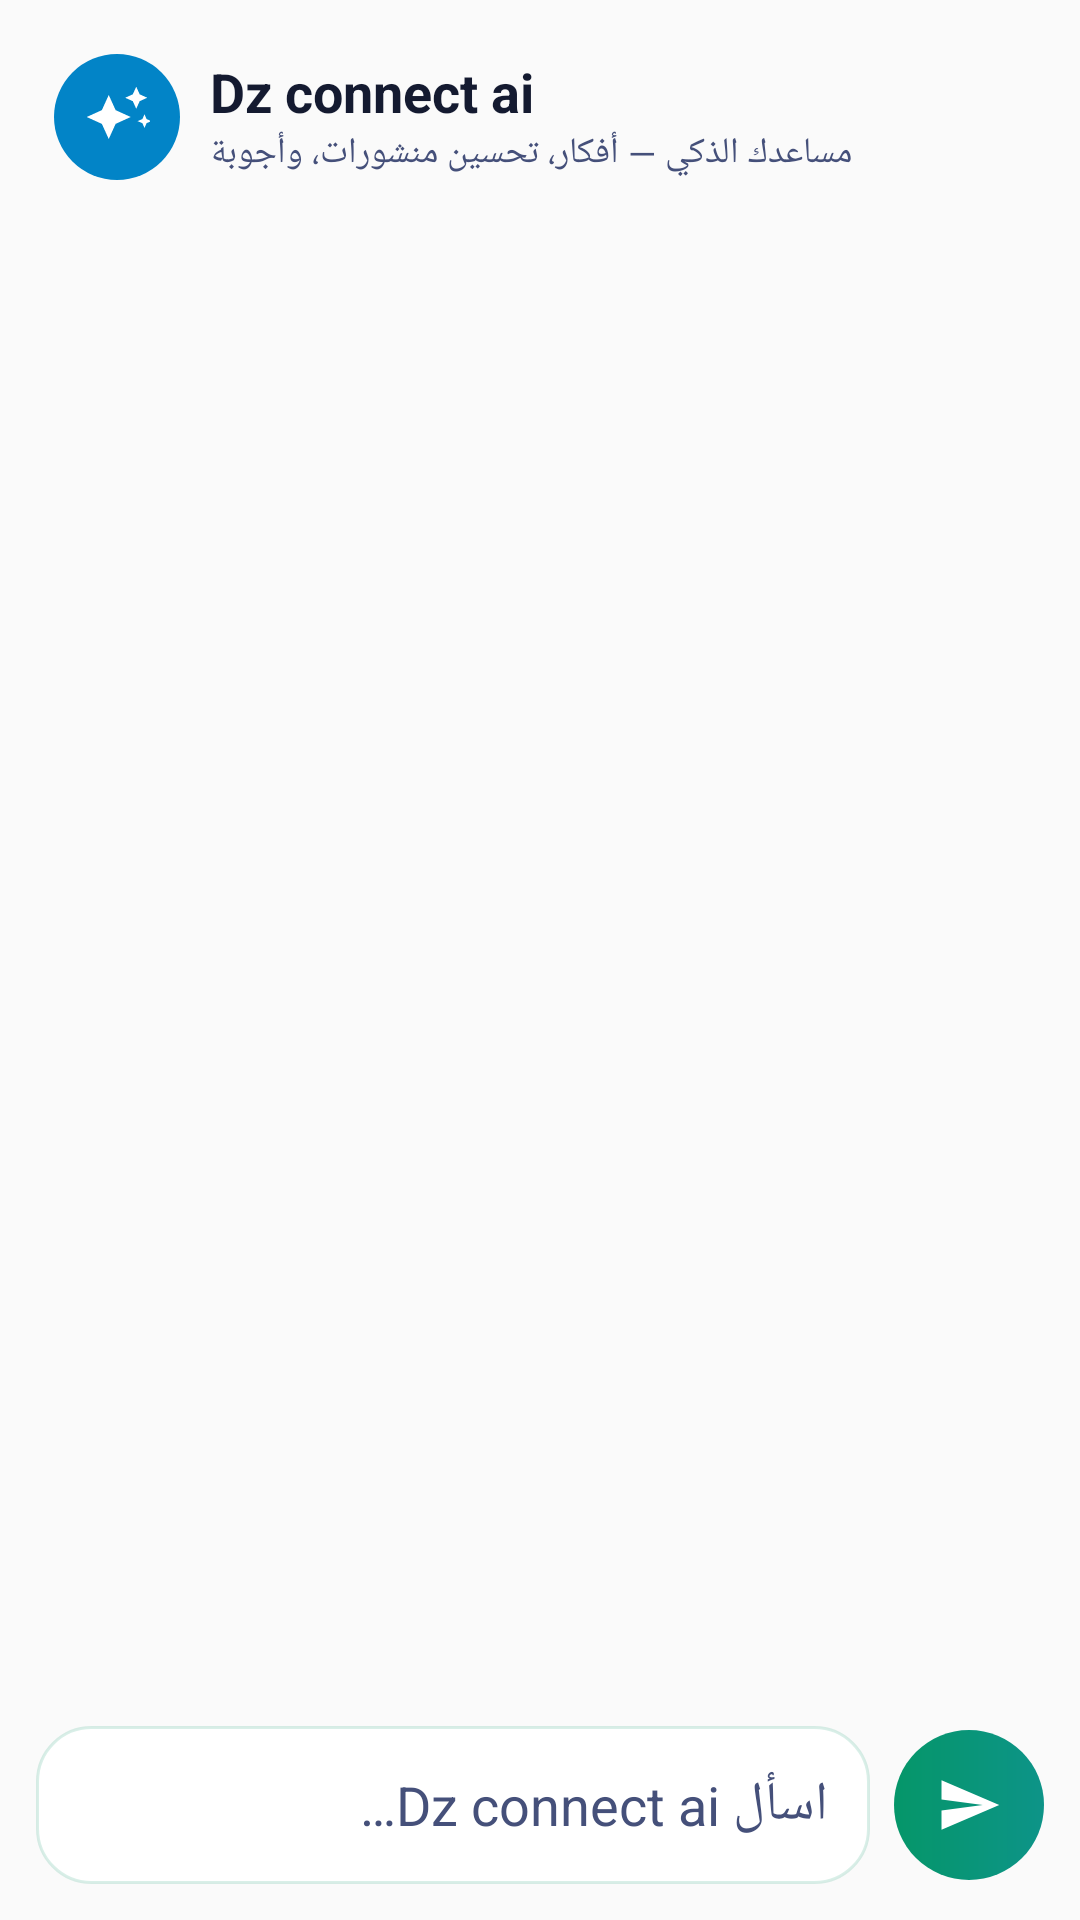

This screen was rendered from an Android layout file. Write that file and the resources it references.
<!-- AndroidManifest.xml: application theme Theme.DZConnect -->
<!-- res/layout/fragment_ai.xml -->
<?xml version="1.0" encoding="utf-8"?>
<LinearLayout xmlns:android="http://schemas.android.com/apk/res/android"
    android:layout_width="match_parent" android:layout_height="match_parent" android:orientation="vertical">
    <LinearLayout android:layout_width="match_parent" android:layout_height="wrap_content"
        android:gravity="center_vertical" android:orientation="horizontal" android:padding="18dp">
        <ImageView android:layout_width="42dp" android:layout_height="42dp" android:background="@drawable/bg_circle_sky" android:padding="10dp" android:src="@drawable/ic_spark" android:tint="@color/white" />
        <LinearLayout android:layout_width="0dp" android:layout_height="wrap_content" android:layout_marginStart="10dp" android:layout_weight="1" android:orientation="vertical">
            <TextView android:layout_width="wrap_content" android:layout_height="wrap_content" android:text="Dz connect ai" android:textColor="@color/ink" android:textSize="18sp" android:textStyle="bold" />
            <TextView android:layout_width="wrap_content" android:layout_height="wrap_content" android:text="مساعدك الذكي — أفكار، تحسين منشورات، وأجوبة" android:textColor="@color/ink_soft" android:textSize="12sp" />
        </LinearLayout>
    </LinearLayout>
    <androidx.recyclerview.widget.RecyclerView android:id="@+id/rvAi" android:layout_width="match_parent" android:layout_height="0dp"
        android:layout_weight="1" android:clipToPadding="false" android:padding="12dp" />
    <LinearLayout android:layout_width="match_parent" android:layout_height="wrap_content"
        android:gravity="center_vertical" android:orientation="horizontal" android:padding="12dp">
        <EditText android:id="@+id/etAi" android:layout_width="0dp" android:layout_height="wrap_content" android:layout_weight="1"
            android:background="@drawable/bg_input" android:hint="اسأل Dz connect ai…" android:maxLines="4"
            android:padding="14dp" android:textColor="@color/ink" android:textColorHint="@color/ink_soft" />
        <ImageView android:id="@+id/btnAiSend" android:layout_width="50dp" android:layout_height="50dp" android:layout_marginStart="8dp"
            android:background="@drawable/btn_primary_bg" android:padding="14dp" android:src="@drawable/ic_send" android:tint="@color/white" />
    </LinearLayout>
</LinearLayout>
<!-- resources referenced by this layout -->
<resources>
  <color name="ink">#141A30</color>
  <color name="ink_soft">#45507A</color>
  <color name="white">#FFFFFF</color>
  <!-- drawable bg_circle_sky (drawable) -->
  <?xml version="1.0" encoding="utf-8"?>
  <shape xmlns:android="http://schemas.android.com/apk/res/android" android:shape="oval">
      <solid android:color="#0284C7" />
  </shape>
  <!-- drawable bg_input (drawable) -->
  <?xml version="1.0" encoding="utf-8"?>
  <shape xmlns:android="http://schemas.android.com/apk/res/android" android:shape="rectangle">
      <solid android:color="#F2FFFFFF" />
      <stroke android:width="1dp" android:color="#26059669" />
      <corners android:radius="18dp" />
  </shape>
  <!-- drawable btn_primary_bg (drawable) -->
  <?xml version="1.0" encoding="utf-8"?>
  <shape xmlns:android="http://schemas.android.com/apk/res/android" android:shape="rectangle">
      <gradient android:type="linear" android:angle="0"
          android:startColor="#059669" android:endColor="#0D9488" />
      <corners android:radius="999dp" />
  </shape>
  <!-- drawable ic_send (drawable) -->
  <?xml version="1.0" encoding="utf-8"?>
  <vector xmlns:android="http://schemas.android.com/apk/res/android" android:width="24dp" android:height="24dp" android:viewportWidth="24" android:viewportHeight="24"><path android:fillColor="#FF000000" android:pathData="M2.01 21L23 12 2.01 3 2 10l15 2-15 2z"/></vector>
  <!-- drawable ic_spark (drawable) -->
  <?xml version="1.0" encoding="utf-8"?>
  <vector xmlns:android="http://schemas.android.com/apk/res/android" android:width="24dp" android:height="24dp" android:viewportWidth="24" android:viewportHeight="24"><path android:fillColor="#FF000000" android:pathData="M19 9l1.25-2.75L23 5l-2.75-1.25L19 1l-1.25 2.75L15 5l2.75 1.25L19 9zm-7.5.5L9 4 6.5 9.5 1 12l5.5 2.5L9 20l2.5-5.5L17 12l-5.5-2.5zM22 11l-.75 1.75L19.5 13.5l1.75.75L22 16l.75-1.75 1.75-.75-1.75-.75L22 11z"/></vector>
  <style name="Theme.DZConnect" parent="Theme.AppCompat.Light.NoActionBar">
          <item name="colorPrimary">@color/indigo</item>
          <item name="colorPrimaryDark">@color/indigo_deep</item>
          <item name="colorAccent">@color/fuchsia</item>
          <item name="android:statusBarColor">@color/pearl</item>
          <item name="android:navigationBarColor">@color/white</item>
          <item name="android:windowLightStatusBar">true</item>
          <item name="android:windowLightNavigationBar">true</item>
          <item name="android:fontFamily">sans-serif</item>
      </style>
  <color name="indigo">#4F46E5</color>
  <color name="indigo_deep">#3730A3</color>
  <color name="fuchsia">#C026D3</color>
  <color name="pearl">#FAF9FF</color>
</resources>
